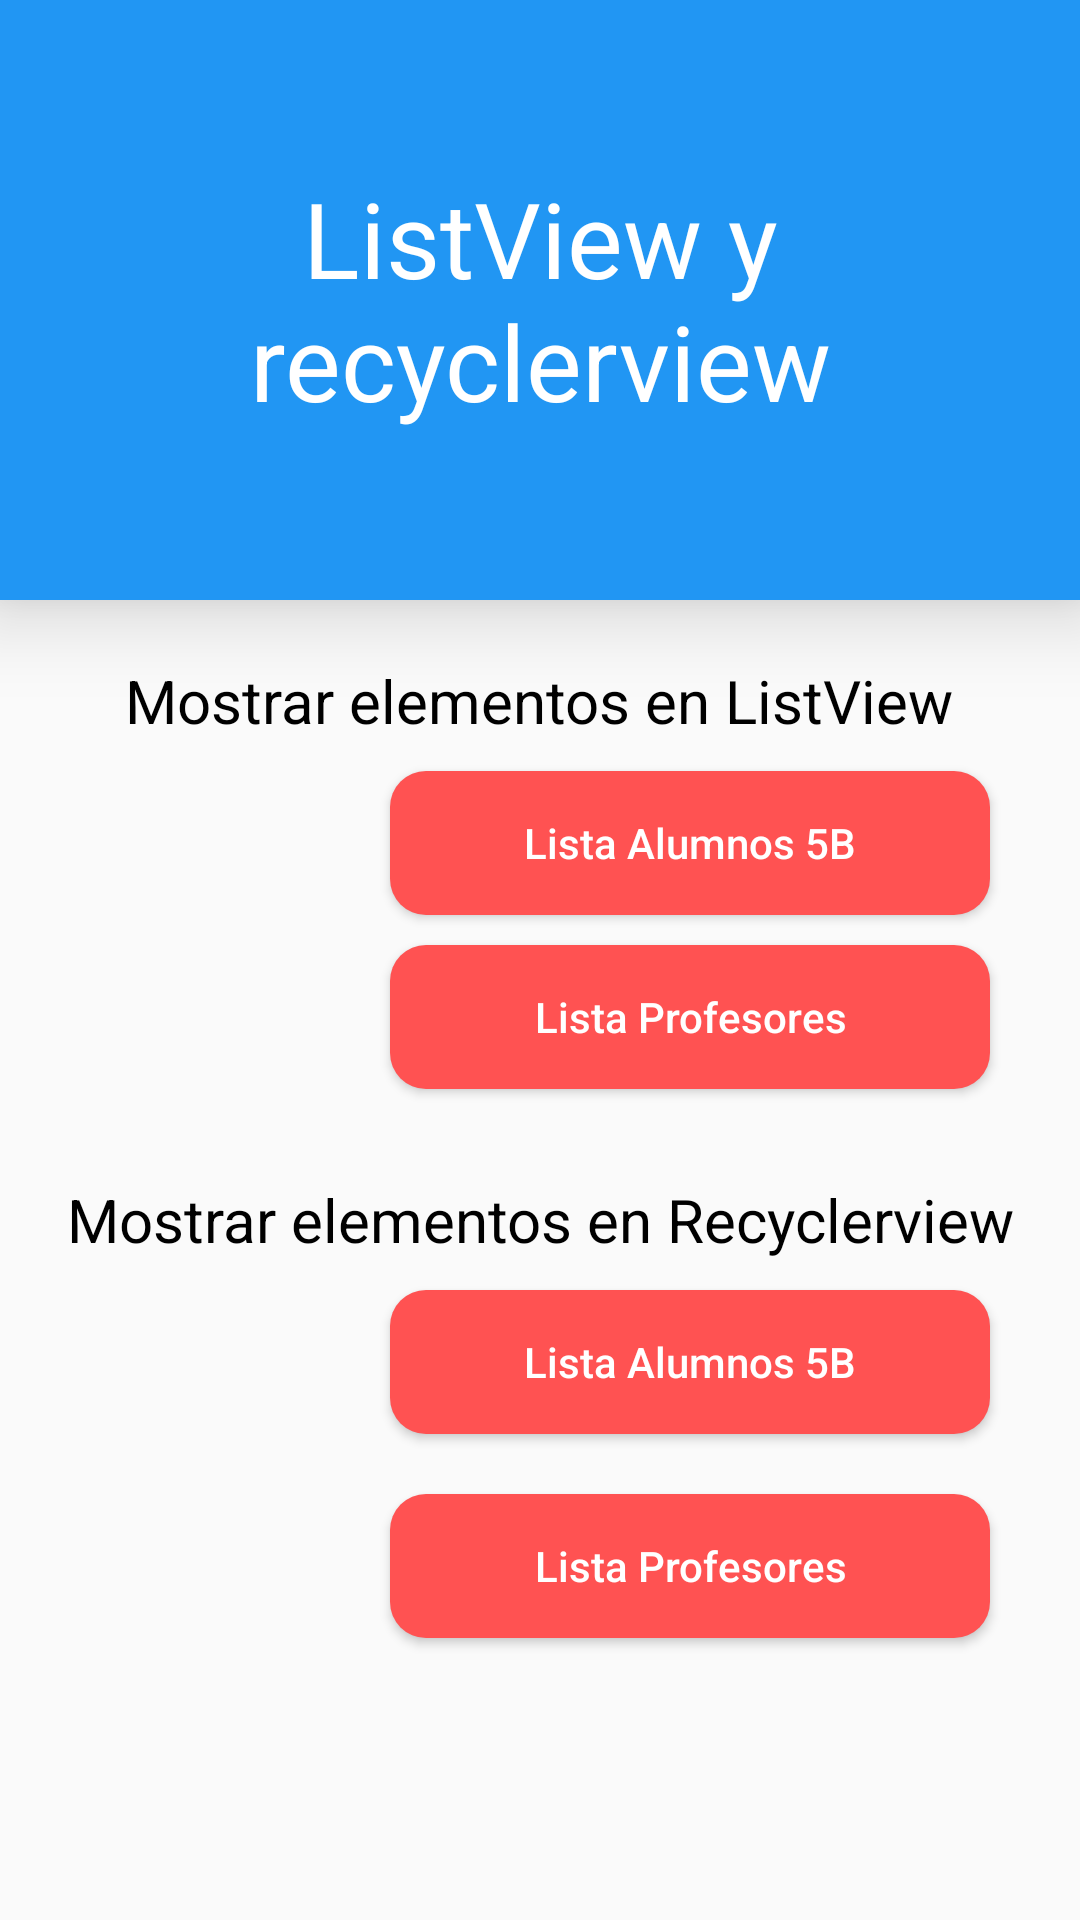

Reconstruct the res/layout file that produces this screen, plus the resources it refers to.
<!-- AndroidManifest.xml: application theme AppTheme -->
<!-- res/layout/activity_main.xml -->
<?xml version="1.0" encoding="utf-8"?>
<LinearLayout xmlns:android="http://schemas.android.com/apk/res/android"
    xmlns:app="http://schemas.android.com/apk/res-auto"
    xmlns:tools="http://schemas.android.com/tools"
    android:layout_width="match_parent"
    android:layout_height="match_parent"
    android:orientation="vertical"
    tools:context=".MainActivity">
   <RelativeLayout
       android:layout_width="match_parent"
       android:layout_height="200dp"
       android:background="@color/colorPrimary"
       android:elevation="16dp"
       android:gravity="center"
      >

      <TextView
          android:layout_width="wrap_content"
          android:layout_height="wrap_content"
          android:layout_gravity="center_vertical"
          android:gravity="center"
          android:text="ListView y recyclerview"
          android:textColor="#ffffff"
          android:textSize="35sp"

          />

   </RelativeLayout>

   <LinearLayout
       android:id="@+id/linl_lista"
       android:layout_width="match_parent"
       android:layout_height="wrap_content"
       android:elevation="12dp"
       android:layout_margin="20dp"
       android:orientation="vertical"

    >
      <TextView
          android:layout_width="wrap_content"
          android:layout_height="wrap_content"
          android:text="Mostrar elementos en ListView"
          android:layout_gravity="center_horizontal"
          android:textSize="20sp"
          android:textStyle="normal"
          android:textColor="#000000"
          />




      <LinearLayout
          android:layout_width="match_parent"
          android:layout_height="wrap_content"
          android:orientation="horizontal"
          >

         <ImageView
             android:layout_width="100dp"
             android:layout_height="match_parent"
             android:src="@drawable/ic_format_list_numbered_black_24dp"
             android:elevation="6dp"

             />

         <LinearLayout
             android:layout_width="match_parent"
             android:layout_height="wrap_content"
             android:orientation="vertical"


             >
            <Button
                android:id="@+id/btn_lista_simple"
                android:layout_width="match_parent"
                android:layout_height="wrap_content"
                android:text="Lista Alumnos 5B"
                android:textAllCaps="false"
                android:layout_margin="10dp"
                android:textColor="@drawable/text_btn"
                android:background="@drawable/color_btn"

                />
            <Button
                android:id="@+id/btn_lista_persona"
                android:layout_width="match_parent"
                android:layout_height="wrap_content"
                android:text="Lista Profesores"
                android:textAllCaps="false"
                android:layout_marginEnd="10dp"
                android:layout_marginBottom="10dp"
                android:gravity="center"
                android:layout_marginStart="10dp"
                android:textColor="@drawable/text_btn"
                android:background="@drawable/color_btn"
                />
         </LinearLayout>

      </LinearLayout>




</LinearLayout>
   <LinearLayout
       android:layout_width="match_parent"
       android:layout_height="wrap_content"
       android:layout_marginStart="20dp"
       android:layout_marginEnd="20dp"
       android:elevation="12dp"
       android:orientation="vertical"
       >

      <TextView
          android:layout_width="match_parent"
          android:layout_height="wrap_content"
          android:text="Mostrar elementos en Recyclerview"
          android:textSize="20sp"
          android:layout_gravity="center_horizontal"
          android:gravity="center"
          android:textColor="#000000"
          />
      <LinearLayout
          android:layout_width="match_parent"
          android:layout_height="wrap_content"
          android:orientation="horizontal"
          >
         <ImageView
             android:layout_width="100dp"
             android:layout_height="match_parent"
             android:src="@drawable/ic_list_black_24dp"
             />

         <LinearLayout
             android:layout_width="match_parent"
             android:layout_height="wrap_content"
            android:orientation="vertical">
            <Button
                android:id="@+id/btn_recycle_alumno"
                android:layout_width="match_parent"
                android:layout_height="wrap_content"
                android:text="Lista Alumnos 5B"
                android:textAllCaps="false"
                android:layout_margin="10dp"
                android:textColor="@drawable/text_btn"
                android:background="@drawable/color_btn"
                />
            <Button
                android:id="@+id/btn_lista_profe_recycle"
                android:layout_width="match_parent"
                android:layout_height="wrap_content"
                android:text="Lista Profesores"
                android:textColor="@drawable/text_btn"
                android:background="@drawable/color_btn"
                android:textAllCaps="false"
                android:layout_margin="10dp"

                />

         </LinearLayout>


      </LinearLayout>


   </LinearLayout>



</LinearLayout>
<!-- resources referenced by this layout -->
<resources>
  <color name="colorPrimary">#2196F3</color>
  <!-- drawable color_btn (drawable) -->
  <?xml version="1.0" encoding="utf-8"?>
  <ripple xmlns:android="http://schemas.android.com/apk/res/android"
      android:color="#ffcdd2"
      >
      <item android:drawable="@drawable/rgb_btn"/>
  
  </ripple>
  <!-- drawable text_btn (drawable) -->
  <?xml version="1.0" encoding="utf-8"?>
  <selector xmlns:android="http://schemas.android.com/apk/res/android">
      <item
          android:color="#ffffff"
          android:state_pressed="false"
      />
      <item
          android:color="#FF5252"
          android:state_pressed="true"
          />
  </selector>
  <style name="AppTheme" parent="Theme.AppCompat.Light.NoActionBar">
          
          <item name="colorPrimary">@color/colorPrimary</item>
          <item name="colorPrimaryDark">@color/colorPrimaryDark</item>
          <item name="colorAccent">@color/colorAccent</item>
  
      </style>
  <!-- drawable rgb_btn (drawable) -->
  <?xml version="1.0" encoding="utf-8"?>
  <shape xmlns:android="http://schemas.android.com/apk/res/android">
      <corners
          android:radius="12dp"/>
  
      <solid android:color="#FF5252"/>
  </shape>
  <color name="colorPrimaryDark">#1976D2</color>
  <color name="colorAccent">#FF5252</color>
</resources>
